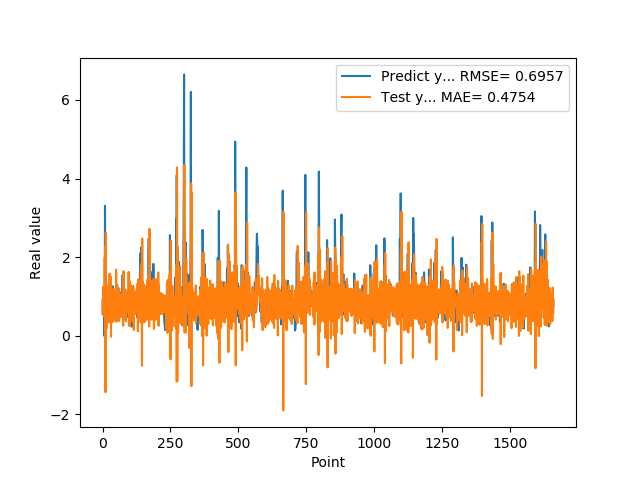

Source data for this figure (header and first rows):
5.654720067979999154e-01, 9.101787963526554170e-01
7.307389974590000614e-01, 6.061214548754532139e-01
1.074290990829999792e+00, 1.248320952685949781e+00
9.521890282630000035e-01, 7.618604263099506557e-01
9.879170060160000766e-01, 5.061983132597257518e-01
1.011654973029999960e+00, 1.019642138652290475e+00
0.000000000000000000e+00, 8.637412334132856806e-01
7.643579840659999736e-01, 4.950961596036548285e-01
7.788103222849999119e-01, 1.985884788737285245e+00
3.306220054629999794e+00, -6.247788768838975076e-02
1.055441975589999970e+00, 2.257134660987271335e+00
7.543110251430000801e-01, -1.437399336606534295e+00
7.915459871289999283e-01, 2.629900356380812543e+00
1.409499049189999909e+00, 1.139332786660150587e+00
8.875439763070001042e-01, 1.058463601854515934e+00
6.401469707490000660e-01, 1.872437879865432586e-01
5.082880258560000808e-01, 1.281455938409065798e+00
8.640019893649999450e-01, 9.833102204059983587e-01
5.725920200349999822e-01, 1.011399781646165064e+00
8.469420075419999971e-01, 3.374768460716759955e-01
9.181020259860001032e-01, 1.171526564125061176e+00
7.976629734039999420e-01, 5.692724296037724452e-01
9.608020186419998776e-01, 7.383527271882547316e-01
9.555831551549999192e-01, 1.018497602671760038e+00
3.470349907879999862e-01, 7.049470323089697121e-01
9.546210169789999256e-01, 6.440441457260607239e-01
1.293938040730000072e+00, 1.581482982150068439e+00
5.251880288119999962e-01, 3.633989403801470841e-01
4.773890078070000542e-01, 3.362757151157096391e-01
1.275226235389999907e+00, 1.522080045421277505e+00
8.723750114439999814e-01, 1.104431049347867289e+00
8.355640172959999390e-01, -2.545469276626852878e-02
7.321749925609999377e-01, 1.246265119591274173e+00
7.640249729160000225e-01, 8.312359015434638287e-01
4.072830080990000323e-01, 9.223645578399063405e-01
4.752210080619999610e-01, 6.368381260306100744e-01
8.781340122220000488e-01, 1.112342802445350998e+00
7.414129972460000717e-01, 7.946734480518529153e-01
1.258002042770000051e+00, 3.509578209042665264e-01
1.069700956339999953e+00, 1.175149421675905081e+00
7.274609804150000691e-01, 3.718208627614739137e-01
7.892770171170000459e-01, 9.663066620862569289e-01
6.237750053410000550e-01, 1.183744194646638714e+00
6.914690136910000007e-01, 6.845380123015015750e-01
8.557710051540000640e-01, 9.682063941422028863e-01
7.093830108640000187e-01, 7.766142053810584089e-01
1.014547944070000041e+00, 6.040232107937985040e-01
1.115731000900000103e+00, 1.076605016845244567e+00
4.182830154900000208e-01, 6.210501866599312804e-01
1.002280950550000105e+00, 5.500081197467230343e-01
1.218860983849999968e+00, 1.682620595997919688e+00
1.143296003339999922e+00, 3.569497267733093837e-01
6.528189778330000248e-01, 7.243868057489682988e-01
6.746559739110000731e-01, 8.175120947956535655e-01
6.009536385540000802e-01, 1.298365039886287375e+00
6.694570183749999348e-01, 7.250071700547883191e-01
6.538079977039999990e-01, 8.612598732841518778e-01
7.814120054240000224e-01, 6.942978179018015616e-01
1.206303954120000022e+00, 8.394732330035871160e-01
8.469259738919999725e-01, 8.625673049042649199e-01
8.286409974099999687e-01, 3.735016919064766960e-01
... 1,599 more rows
